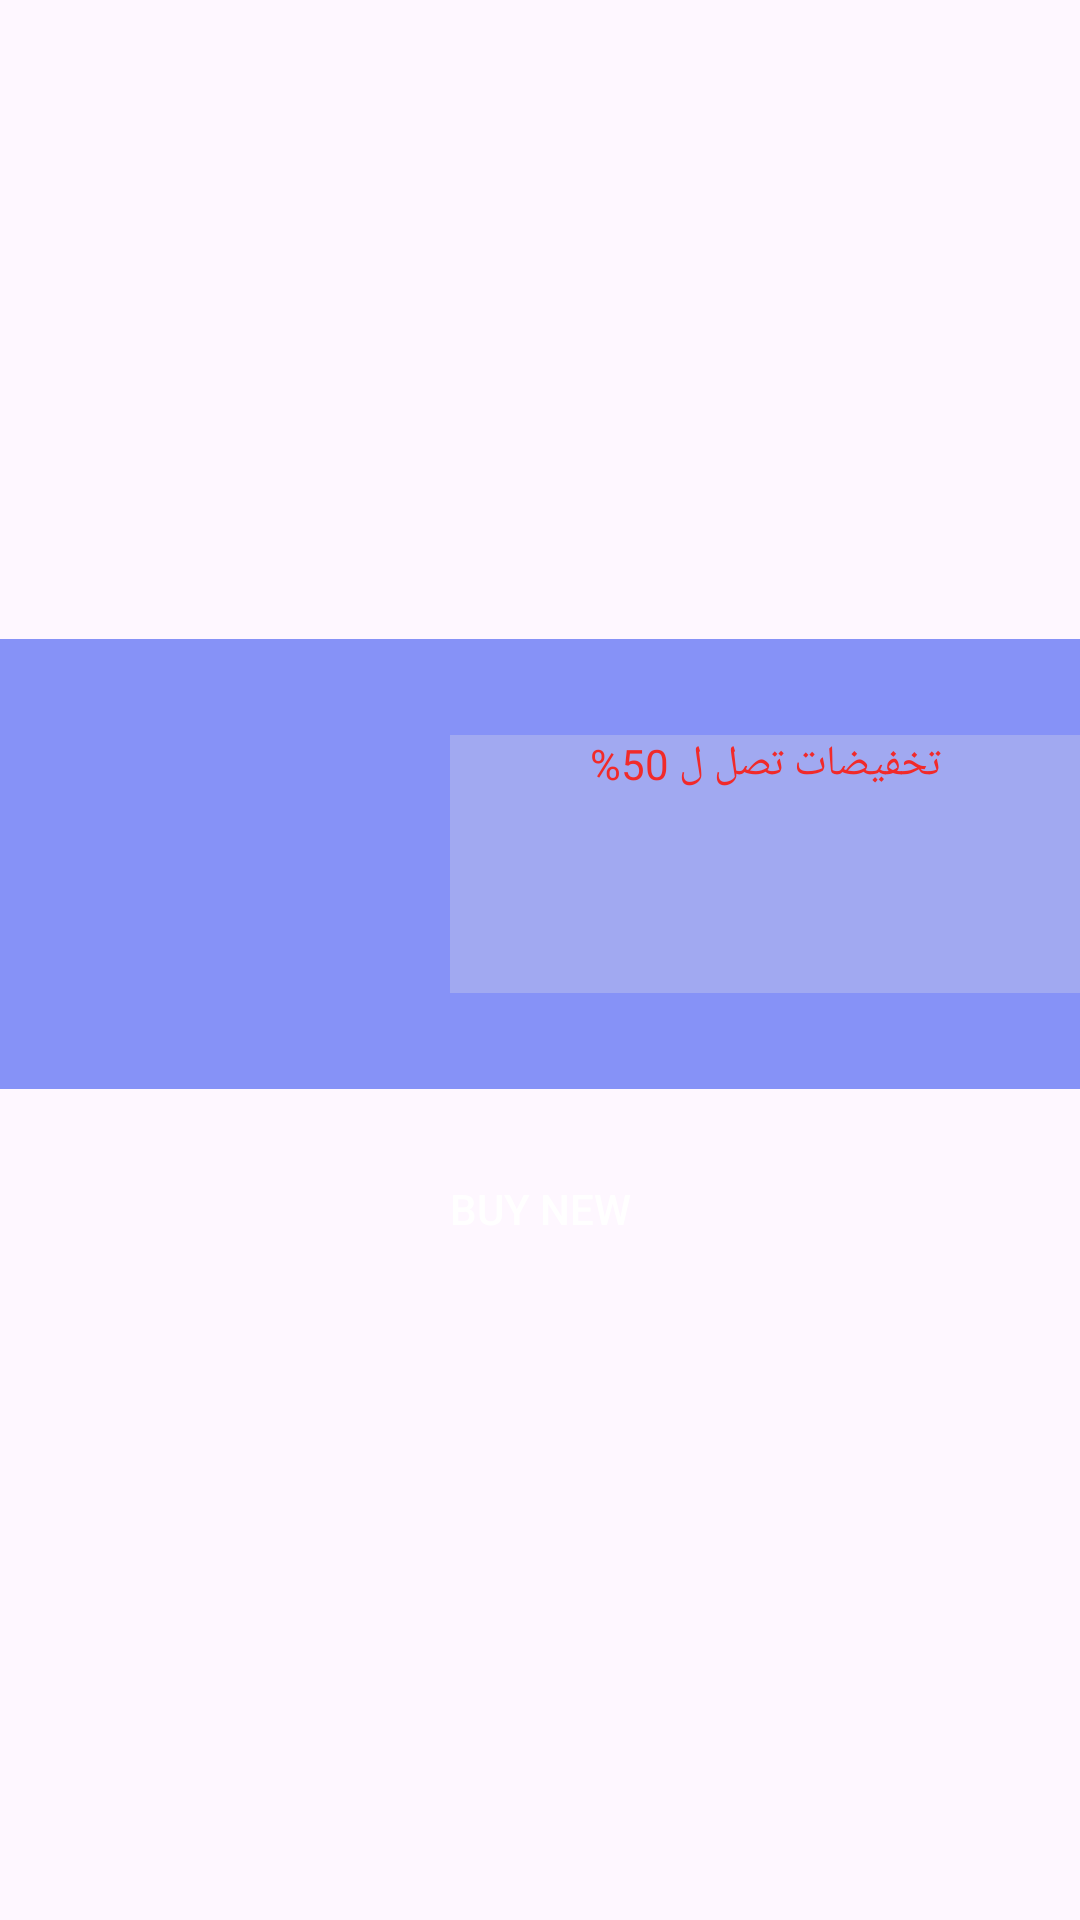

Layout XML and referenced resources for this Android screen:
<!-- AndroidManifest.xml: application theme Theme.Fashion -->
<!-- res/layout/image_fragment.xml -->
<LinearLayout xmlns:android="http://schemas.android.com/apk/res/android"
    android:layout_width="match_parent"
    android:layout_height="match_parent"
    android:gravity="center"
    android:orientation="vertical">

    <LinearLayout
        android:layout_width="match_parent"
        android:layout_height="wrap_content"
        android:background="@color/lavender"
        android:orientation="horizontal">

        <ImageView
            android:id="@+id/image_view"
            android:layout_width="150dp"
            android:layout_height="150dp"
            android:src="@drawable/pic1" />

        <TextView
            android:id="@+id/discountTxt"
            android:layout_width="wrap_content"
            android:layout_height="86dp"
            android:layout_gravity="center_vertical"
            android:layout_weight="1"
            android:textAlignment="center"
            android:textColor="@color/red"
            android:text="تخفيضات تصل ل 50%"
            android:background="@color/light_lavender" />

    </LinearLayout>

    <androidx.appcompat.widget.AppCompatButton
        android:id="@+id/button"
        android:layout_width="wrap_content"
        android:layout_height="wrap_content"
        android:layout_marginTop="16dp"
        android:textColor="@color/white"
      android:background="@drawable/buy_now"
        android:text="Buy New" />

</LinearLayout>
<!-- resources referenced by this layout -->
<resources>
  <color name="lavender">#8692f7</color>
  <color name="light_lavender">#A1A9F1</color>
  <color name="red">#F12A2A</color>
  <color name="white">#FFFFFFFF</color>
  <style name="Theme.Fashion" parent="Theme.Material3.DayNight.NoActionBar">
          
          
          <item name="colorPrimaryDark">@color/white</item>
      </style>
</resources>
